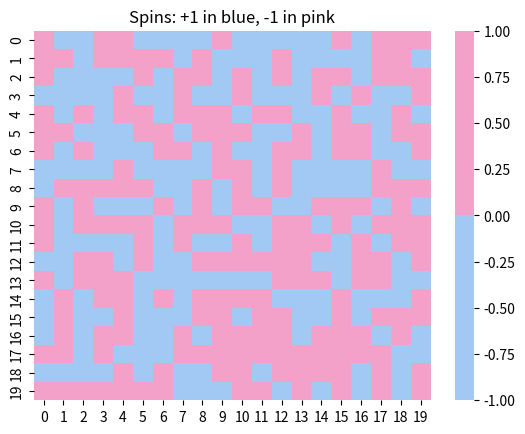
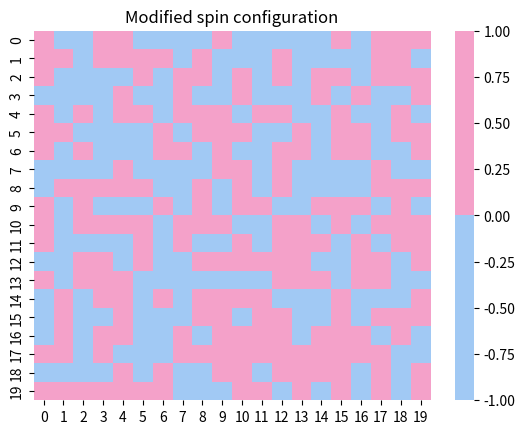
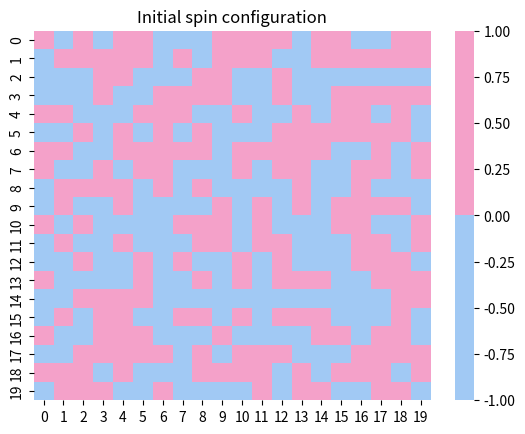
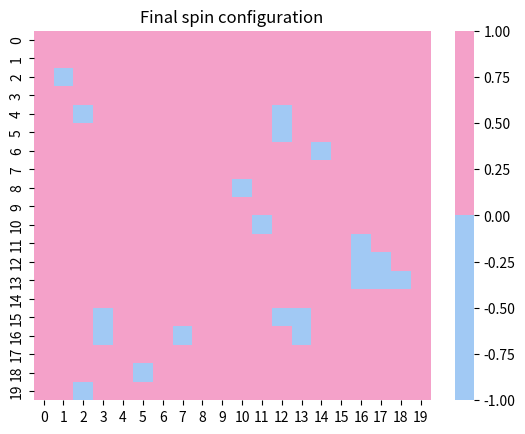
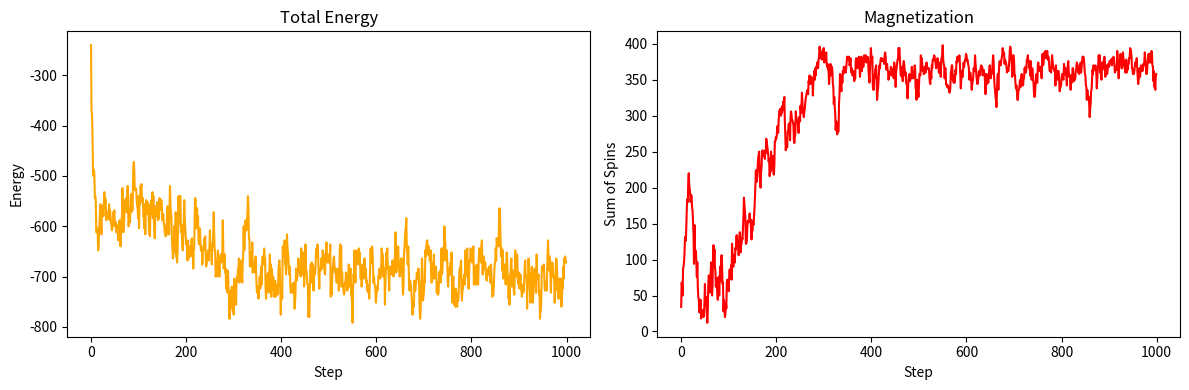

Recreate these plots in Python, in order.
import numpy as np
import pandas as pd
import matplotlib.pyplot as plt
import seaborn as sns
import random
import os

os.makedirs("figures", exist_ok=True)

# ============================================================
# SPIN LATTICE MODELING
# ============================================================

N = 20

# Random initialization of spins (+1 or -1)
M = np.random.choice([-1, 1], size=(N, N))

sns.heatmap(M, cmap=sns.color_palette(["#A1C9F4", "#F4A1C9"]))
plt.title("Spins: +1 in blue, -1 in pink")
plt.show()

# Manual modification of a given spin
M[5, 5] = -1

sns.heatmap(M, cmap=sns.color_palette(["#A1C9F4", "#F4A1C9"]))
plt.title("Modified spin configuration")
plt.savefig("figures/modified_spin_configuration.png")
plt.show()


# ============================================================
# ISING MODEL SIMULATION USING
# THE METROPOLIS-HASTINGS MCMC ALGORITHM
# ============================================================

# This function computes the energy change
# associated with flipping a spin
def delta_E(spins, i, j, J):

    s = spins[i, j]

    neighbors = (
        spins[(i + 1) % N, j]
        + spins[(i - 1) % N, j]
        + spins[i, (j + 1) % N]
        + spins[i, (j - 1) % N]
    )

    dE = 2 * J * s * neighbors

    return dE


def Metropolis(spins, T, J):

    for _ in range(N * N):

        # Random selection of a spin (2D lattice)
        i = np.random.randint(0, N)
        j = np.random.randint(0, N)

        dE = delta_E(spins, i, j, J)

        # Metropolis acceptance criterion
        if dE <= 0 or np.random.rand() < np.exp(-dE / T):
            spins[i, j] *= -1


# Computes the total energy of the system
# while counting each spin pair only once
def E_total(spins, J):

    E = 0

    for i in range(N):
        for j in range(N):

            S = spins[i, j]

            neighbors = (
                spins[(i + 1) % N, j]
                + spins[i, (j + 1) % N]
            )

            E += -J * S * neighbors

    return E


# Computes the total magnetization of the system
def magnetization(spins):
    return np.sum(spins)


# ============================================================
# TEST SIMULATION
# ============================================================

M = np.random.choice([-1, 1], size=(N, N))

sns.heatmap(M, cmap=sns.color_palette(["#A1C9F4", "#F4A1C9"]))
plt.title("Initial spin configuration")
plt.savefig("figures/initial_spin_configuration.png")
plt.show()

# Physical parameters
J = 1      # Coupling constant between neighboring spins
T = 2      # Temperature
steps = 1000

energies = []
magnetizations = []

for _ in range(steps):

    Metropolis(M, T, J)

    E = E_total(M, J)
    Mag = magnetization(M)

    energies.append(E)
    magnetizations.append(Mag)


# Final spin configuration
sns.heatmap(M, cmap=sns.color_palette(["#A1C9F4", "#F4A1C9"]))
plt.title("Final spin configuration")
plt.savefig("figures/final_spin_configuration.png")
plt.show()

# Evolution of energy and magnetization
plt.figure(figsize=(12, 4))

plt.subplot(1, 2, 1)
plt.plot(energies, color="orange")
plt.title("Total Energy")
plt.xlabel("Step")
plt.ylabel("Energy")

plt.subplot(1, 2, 2)
plt.plot(magnetizations, color="red")
plt.title("Magnetization")
plt.xlabel("Step")
plt.ylabel("Sum of Spins")

plt.tight_layout()
plt.savefig("figures/energy_magnetization_evolution.png")
plt.show()
